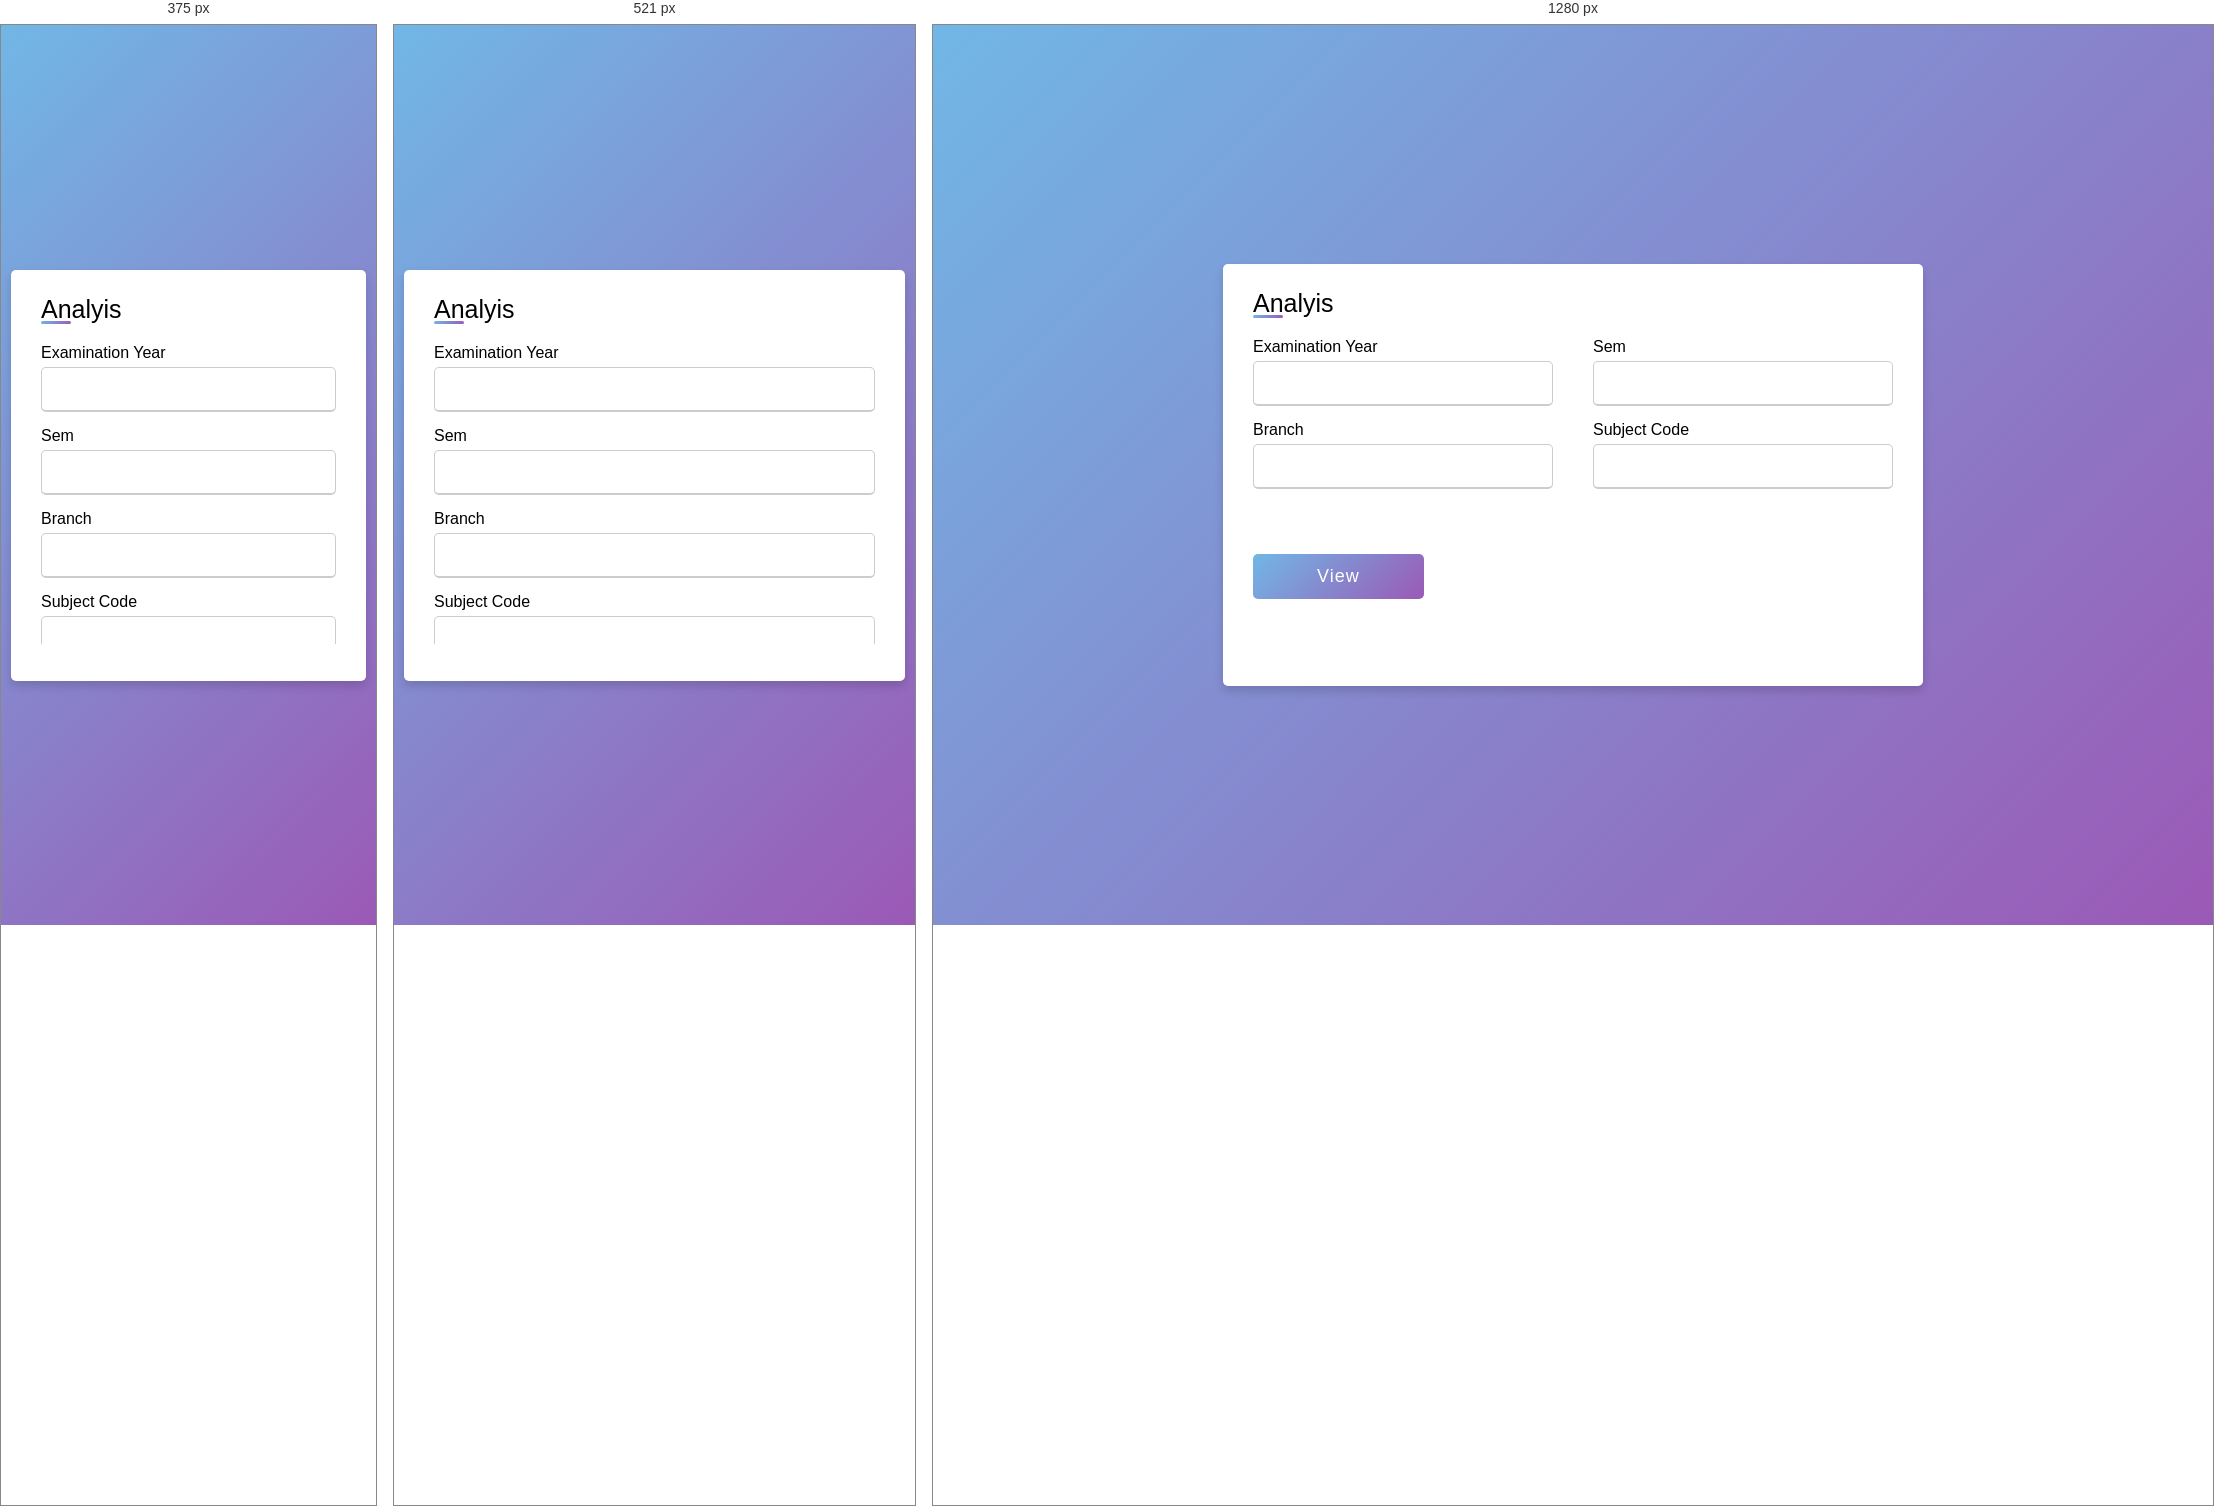
Rendered at 375 px, 521 px and 1280 px, left to right.

<!-- file: analyis.html -->
<!DOCTYPE html>
<!-- Created By CodingLab - www.codinglabweb.com -->
<html lang="en" dir="ltr">

<head>
    <meta charset="UTF-8">
    <!---<title> Responsive Registration Form | CodingLab </title>--->
    <link rel="stylesheet" href="analyis.css">
    <meta name="viewport" content="width=device-width, initial-scale=1.0">
</head>

<body>
    <div class="container">
        <div class="title">Analyis</div>
        <div class="content">
            <form action="#">
                <div class="user-details">
                    <div class="input-box">
                        <span class="details" id="examyear">Examination Year</span>
                        <input type="text">
                    </div>
                    <div class="input-box">
                        <span class="details" id="sem">Sem</span>
                        <input type="text">
                    </div>
                    <div class="input-box">
                        <span class="details" id="branch">Branch</span>
                        <input type="text">
                    </div>
                    <div class="input-box">
                        <span class="details" id="subject">Subject Code</span>
                        <input type="text">
                    </div>

                    <div class="button">
                        <input type="button" value="View">
                    </div>
            </form>
            </div>
        </div>

</body>

</html>

/* @media block from analyis.css */
@media(max-width: 584px) {
    .container {
        max-width: 100%;
    }
    form .user-details .input-box {
        margin-bottom: 15px;
        width: 100%;
    }
    form .category {
        width: 100%;
    }
    .content form .user-details {
        max-height: 300px;
        overflow-y: scroll;
    }
    .user-details::-webkit-scrollbar {
        width: 5px;
    }
}

/* @media block from analyis.css */
@media(max-width: 459px) {
    .container .content .category {
        flex-direction: column;
    }
}